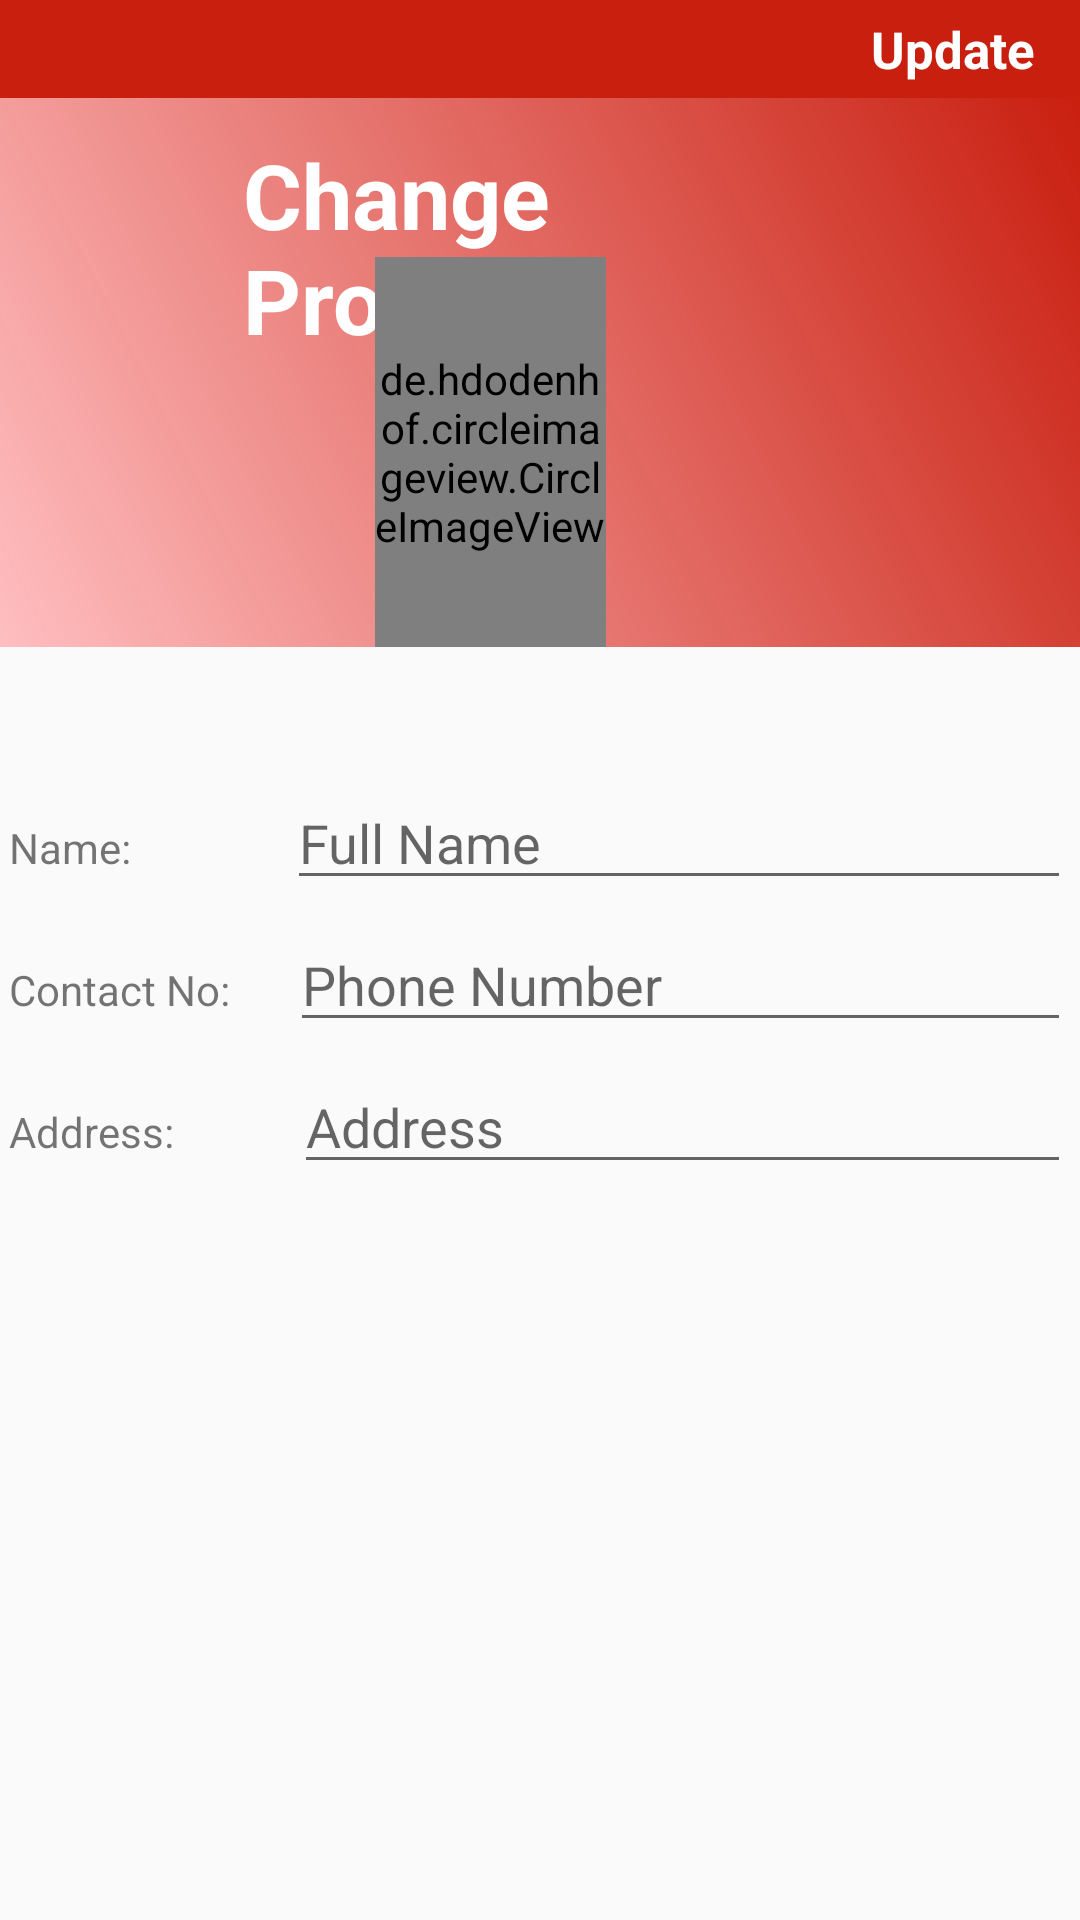

Android layout source for this screen:
<!-- AndroidManifest.xml: application theme Theme.AppCompat.Light.NoActionBar -->
<!-- res/layout/activity_setting2.xml -->
<?xml version="1.0" encoding="utf-8"?>
<androidx.constraintlayout.widget.ConstraintLayout xmlns:android="http://schemas.android.com/apk/res/android"
    xmlns:app="http://schemas.android.com/apk/res-auto"
    xmlns:tools="http://schemas.android.com/tools"
    android:layout_width="match_parent"
    android:layout_height="match_parent"
    tools:context=".SettingActivity">
    <LinearLayout
        android:layout_width="match_parent"
        android:layout_height="match_parent"
        android:orientation="vertical">
        <RelativeLayout
            android:layout_width="match_parent"
            android:layout_height="wrap_content"
            android:background="@color/colorAccent">



            <TextView
                android:id="@+id/update_account_settings_btn"
                android:layout_width="wrap_content"
                android:layout_height="wrap_content"
                android:text="Update"
                android:textColor="@android:color/white"
                android:padding="5dp"
                android:textSize="17sp"
                android:textStyle="bold"
                android:layout_marginRight="10dp"
                android:layout_alignParentEnd="true"
                />

        </RelativeLayout>
        <RelativeLayout
            android:layout_width="match_parent"
            android:layout_height="wrap_content"
            android:paddingTop="3dp"
            android:layout_marginBottom="40dp"
            android:background="@drawable/design">
            <TextView
                android:id="@+id/profile_image_change_btn"
                android:layout_width="wrap_content"
                android:layout_height="wrap_content"
                android:layout_alignParentStart="true"
                android:layout_alignParentTop="true"
                android:layout_alignParentEnd="true"
                android:layout_marginStart="81dp"
                android:layout_marginTop="9dp"
                android:layout_marginEnd="130dp"
                android:layout_marginRight="10dp"
                android:text="Change Profile"
                android:textColor="@android:color/white"
                android:textSize="30sp"
                android:textStyle="bold" />

            <de.hdodenhof.circleimageview.CircleImageView
                android:id="@+id/profile_image_change"
                android:layout_width="130dp"
                android:layout_height="130dp"
                android:layout_centerHorizontal="true"
                android:layout_alignParentStart="true"
                android:layout_alignParentEnd="true"
                android:layout_marginStart="125dp"
                android:layout_marginEnd="158dp"
                android:layout_marginTop="50dp"
                android:src="@drawable/ho"
                app:civ_border_color="#FF000000"
                app:civ_border_width="2dp" />
        </RelativeLayout>
        <LinearLayout
            android:layout_width="match_parent"
            android:layout_height="wrap_content"
            android:orientation="horizontal"
            android:padding="3dp">
            <TextView
                android:layout_width="wrap_content"
                android:layout_height="wrap_content"
                android:text="Name:" />

            <EditText
                android:id="@+id/input_fullName"
                android:layout_width="match_parent"
                android:layout_height="wrap_content"
                android:layout_marginLeft="52dp"
                android:hint="Full Name"
                android:inputType="text"
                android:textColor="#090909" />
        </LinearLayout>




        <LinearLayout
            android:layout_width="match_parent"
            android:layout_height="wrap_content"
            android:orientation="horizontal"
            android:padding="3dp">

            <TextView
                android:layout_width="wrap_content"
                android:layout_height="wrap_content"
                android:text="Contact No:" />

            <EditText
                android:id="@+id/inputMobile"
                android:layout_width="match_parent"
                android:layout_height="wrap_content"
                android:layout_marginLeft="20dp"
                android:hint="Phone Number"
                android:inputType="text"
                android:textColor="#0B0B0B" />
        </LinearLayout>

        <LinearLayout
            android:layout_width="match_parent"
            android:layout_height="wrap_content"
            android:orientation="horizontal"
            android:padding="3dp">

            <TextView
                android:layout_width="wrap_content"
                android:layout_height="wrap_content"
                android:text="Address:" />

            <EditText
                android:id="@+id/inputAddress"
                android:layout_width="match_parent"
                android:layout_height="wrap_content"
                android:layout_marginLeft="40dp"
                android:hint="Address"
                android:inputType="text"
                android:textColor="#0B0B0B" />
        </LinearLayout>

        <LinearLayout
            android:layout_width="match_parent"
            android:layout_height="wrap_content"
            android:orientation="horizontal"
            android:padding="3dp">

        </LinearLayout>

    </LinearLayout>

</androidx.constraintlayout.widget.ConstraintLayout>
<!-- resources referenced by this layout -->
<resources>
  <color name="colorAccent">#F3C61404</color>
  <!-- drawable design (drawable) -->
  <?xml version="1.0" encoding="utf-8"?>
  <shape xmlns:android="http://schemas.android.com/apk/res/android"
      android:shape="rectangle">
      <gradient
          android:angle="45"
          android:endColor="@color/colorAccent"
          android:startColor="@color/colorAbnb2"/>
  </shape>
  <!-- drawable ho: jpg bitmap (drawable-v24, 39021 bytes) -->
  <color name="colorAbnb2">#FFBEC0</color>
</resources>
